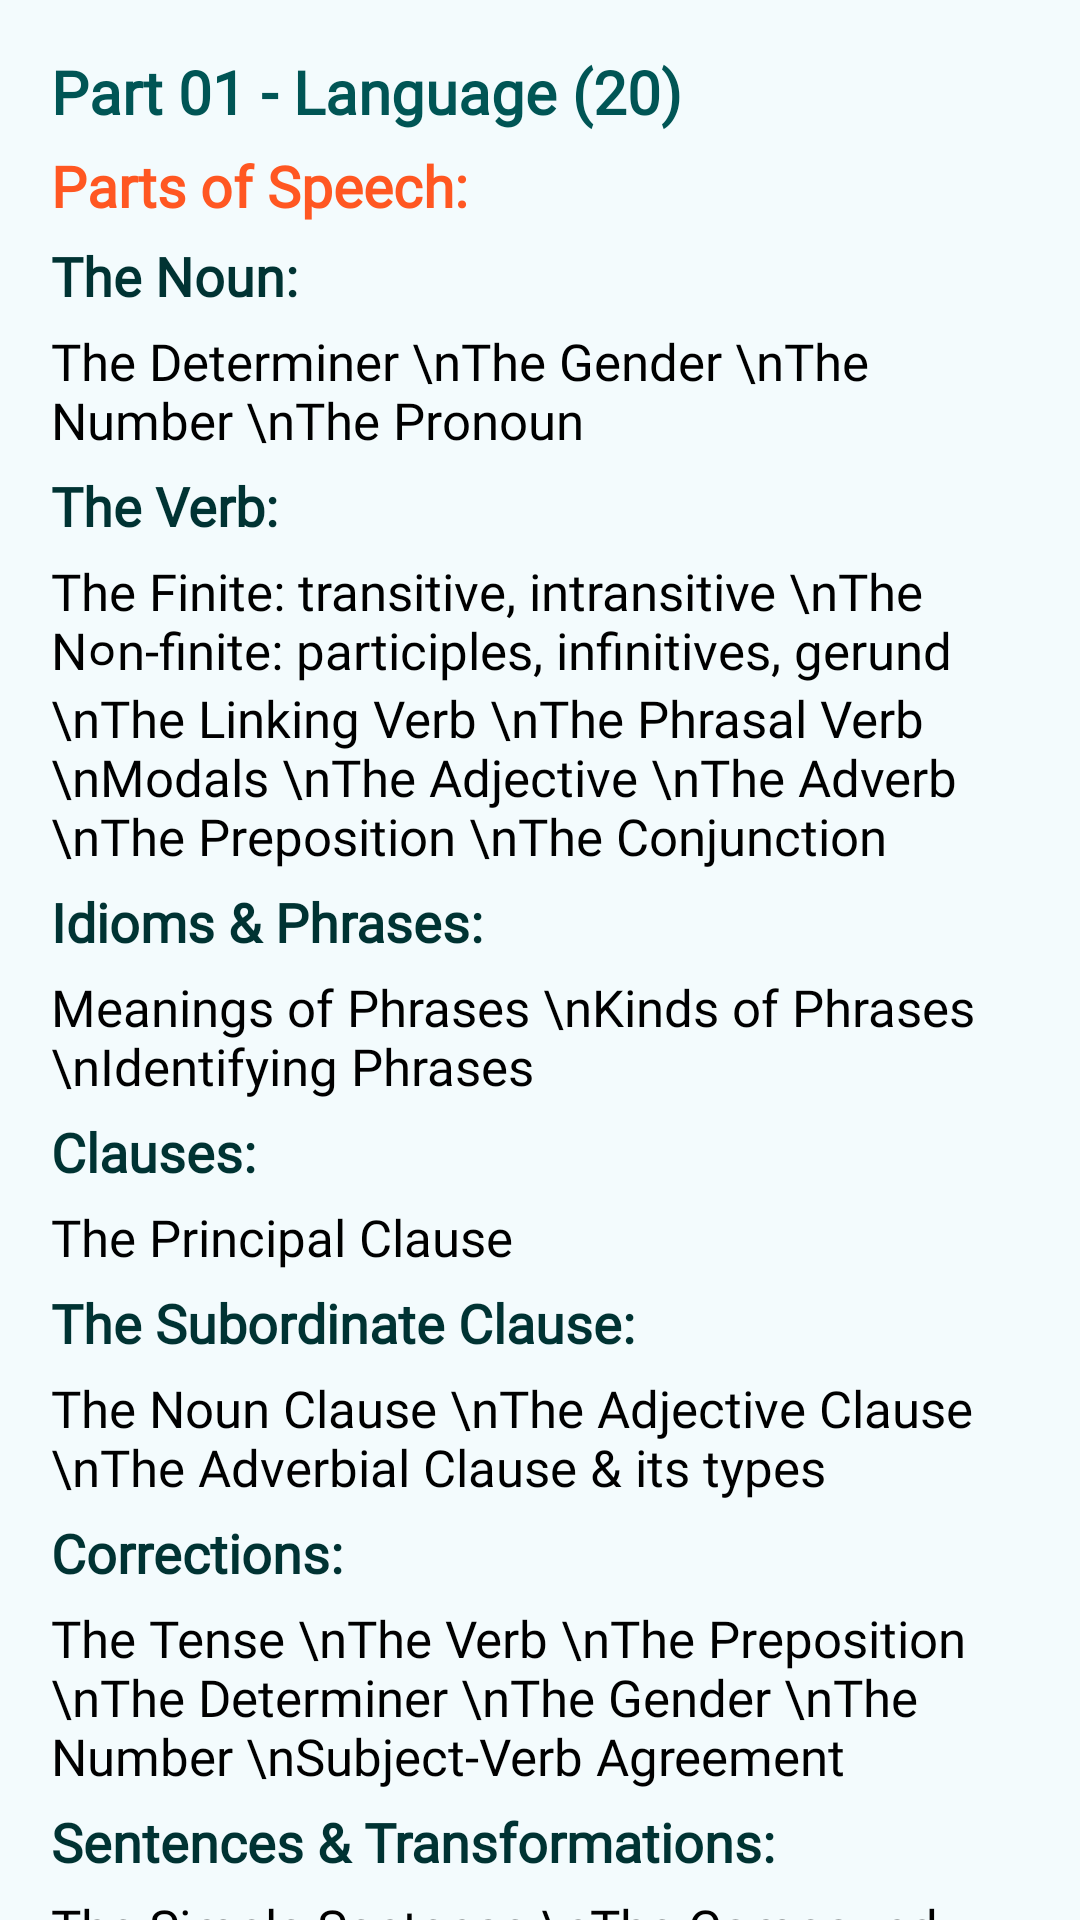

Reconstruct the res/layout file that produces this screen, plus the resources it refers to.
<!-- AndroidManifest.xml: application theme Theme.BCSZeroToJobReady -->
<!-- res/layout/bcs_preliminary_english_syllabus.xml -->
<?xml version="1.0" encoding="utf-8"?>
<RelativeLayout xmlns:android="http://schemas.android.com/apk/res/android"
    xmlns:app="http://schemas.android.com/apk/res-auto"
    xmlns:tools="http://schemas.android.com/tools"
    android:layout_width="match_parent"
    android:layout_height="match_parent"
    tools:context=".BCS_Preliminary_English_Syllabus"
    android:background="@color/main_bg_color"
    >

    <ScrollView
        android:layout_width="match_parent"
        android:layout_height="match_parent"
        >

        <LinearLayout
            android:layout_width="match_parent"
            android:layout_height="wrap_content"
            android:orientation="vertical"
            android:padding="17dp"
            >

            <TextView
                android:layout_width="match_parent"
                android:layout_height="wrap_content"
                android:textColor="@color/primary_color"
                android:textSize="20sp"
                android:textStyle="bold"
                android:fontFamily="@font/bangla_font"
                android:text="Part 01 - Language (20)"
                android:layout_marginBottom="5dp"
                />

            <TextView
                android:layout_width="match_parent"
                android:layout_height="wrap_content"
                android:textColor="@color/secondary_color"
                android:textSize="19sp"
                android:textStyle="bold"
                android:fontFamily="@font/bangla_font"
                android:text="Parts of Speech:"
                android:layout_marginBottom="5dp"
                />

            <TextView
                android:layout_width="match_parent"
                android:layout_height="wrap_content"
                android:textColor="@color/primary_deep"
                android:textSize="18sp"
                android:textStyle="bold"
                android:fontFamily="@font/bangla_font"
                android:text="The Noun:"
                android:layout_marginBottom="5dp"
                />

            <TextView
                android:layout_width="match_parent"
                android:layout_height="wrap_content"
                android:textColor="@color/black"
                android:textSize="17sp"
                android:text="The Determiner \nThe Gender \nThe Number \nThe Pronoun"
                android:fontFamily="@font/bangla_font"
                android:layout_marginBottom="5dp"
                />

            <TextView
                android:layout_width="match_parent"
                android:layout_height="wrap_content"
                android:textColor="@color/primary_deep"
                android:textSize="18sp"
                android:textStyle="bold"
                android:fontFamily="@font/bangla_font"
                android:text="The Verb:"
                android:layout_marginBottom="5dp"
                />

            <TextView
                android:layout_width="match_parent"
                android:layout_height="wrap_content"
                android:textColor="@color/black"
                android:textSize="17sp"
                android:text="The Finite: transitive, intransitive \nThe N০n-finite: participles, infinitives, gerund \nThe Linking Verb \nThe Phrasal Verb \nModals \nThe Adjective \nThe Adverb \nThe Preposition \nThe Conjunction"
                android:fontFamily="@font/bangla_font"
                android:layout_marginBottom="5dp"
                />

            <TextView
                android:layout_width="match_parent"
                android:layout_height="wrap_content"
                android:textColor="@color/primary_deep"
                android:textSize="18sp"
                android:textStyle="bold"
                android:fontFamily="@font/bangla_font"
                android:text="Idioms &amp; Phrases:"
                android:layout_marginBottom="5dp"
                />

            <TextView
                android:layout_width="match_parent"
                android:layout_height="wrap_content"
                android:textColor="@color/black"
                android:textSize="17sp"
                android:text="Meanings of Phrases \nKinds of Phrases \nIdentifying Phrases"
                android:fontFamily="@font/bangla_font"
                android:layout_marginBottom="5dp"
                />

            <TextView
                android:layout_width="match_parent"
                android:layout_height="wrap_content"
                android:textColor="@color/primary_deep"
                android:textSize="18sp"
                android:textStyle="bold"
                android:fontFamily="@font/bangla_font"
                android:text="Clauses:"
                android:layout_marginBottom="5dp"
                />

            <TextView
                android:layout_width="match_parent"
                android:layout_height="wrap_content"
                android:textColor="@color/black"
                android:textSize="17sp"
                android:text="The Principal Clause"
                android:fontFamily="@font/bangla_font"
                android:layout_marginBottom="5dp"
                />

            <TextView
                android:layout_width="match_parent"
                android:layout_height="wrap_content"
                android:textColor="@color/primary_deep"
                android:textSize="18sp"
                android:textStyle="bold"
                android:fontFamily="@font/bangla_font"
                android:text="The Subordinate Clause:"
                android:layout_marginBottom="5dp"
                />

            <TextView
                android:layout_width="match_parent"
                android:layout_height="wrap_content"
                android:textColor="@color/black"
                android:textSize="17sp"
                android:text="The Noun Clause \nThe Adjective Clause \nThe Adverbial Clause &amp; its types"
                android:fontFamily="@font/bangla_font"
                android:layout_marginBottom="5dp"
                />

            <TextView
                android:layout_width="match_parent"
                android:layout_height="wrap_content"
                android:textColor="@color/primary_deep"
                android:textSize="18sp"
                android:textStyle="bold"
                android:fontFamily="@font/bangla_font"
                android:text="Corrections:"
                android:layout_marginBottom="5dp"
                />

            <TextView
                android:layout_width="match_parent"
                android:layout_height="wrap_content"
                android:textColor="@color/black"
                android:textSize="17sp"
                android:text="The Tense \nThe Verb \nThe Preposition \nThe Determiner \nThe Gender \nThe Number \nSubject-Verb Agreement"
                android:fontFamily="@font/bangla_font"
                android:layout_marginBottom="5dp"
                />

            <TextView
                android:layout_width="match_parent"
                android:layout_height="wrap_content"
                android:textColor="@color/primary_deep"
                android:textSize="18sp"
                android:textStyle="bold"
                android:fontFamily="@font/bangla_font"
                android:text="Sentences &amp; Transformations:"
                android:layout_marginBottom="5dp"
                />

            <TextView
                android:layout_width="match_parent"
                android:layout_height="wrap_content"
                android:textColor="@color/black"
                android:textSize="17sp"
                android:text="The Simple Sentence \nThe Compound Sentence \nThe Complex Sentence \nThe Active Voice \nThe Passive Voice \nThe Positive Degree \nThe Comparative Degree \nThe Superlative Degree"
                android:fontFamily="@font/bangla_font"
                android:layout_marginBottom="5dp"
                />

            <TextView
                android:layout_width="match_parent"
                android:layout_height="wrap_content"
                android:textColor="@color/primary_deep"
                android:textSize="18sp"
                android:textStyle="bold"
                android:fontFamily="@font/bangla_font"
                android:text="Words:"
                android:layout_marginBottom="5dp"
                />

            <TextView
                android:layout_width="match_parent"
                android:layout_height="wrap_content"
                android:textColor="@color/black"
                android:textSize="17sp"
                android:text="Meanings \nSynonyms \nAntonyms \nSpellings \nUsage of words as vari০us parts of speech \nFormation of new w০rds by adding prefixes and suffixes"
                android:fontFamily="@font/bangla_font"
                android:layout_marginBottom="5dp"
                />

            <TextView
                android:layout_width="match_parent"
                android:layout_height="wrap_content"
                android:textColor="@color/primary_deep"
                android:textSize="18sp"
                android:textStyle="bold"
                android:fontFamily="@font/bangla_font"
                android:text="Composition:"
                android:layout_marginBottom="5dp"
                />

            <TextView
                android:layout_width="match_parent"
                android:layout_height="wrap_content"
                android:textColor="@color/black"
                android:textSize="17sp"
                android:text="Names of parts of paragraphs/letters/applicati০ns"
                android:fontFamily="@font/bangla_font"
                android:layout_marginBottom="10dp"
                />

            <TextView
                android:layout_width="match_parent"
                android:layout_height="wrap_content"
                android:textColor="@color/primary_color"
                android:textSize="20sp"
                android:textStyle="bold"
                android:fontFamily="@font/bangla_font"
                android:text="Part 02 - Literature (15)"
                android:layout_marginBottom="5dp"
                />

            <TextView
                android:layout_width="match_parent"
                android:layout_height="wrap_content"
                android:textColor="@color/secondary_color"
                android:textSize="19sp"
                android:textStyle="bold"
                android:fontFamily="@font/bangla_font"
                android:text="English Literature:"
                android:layout_marginBottom="5dp"
                />

            <TextView
                android:layout_width="match_parent"
                android:layout_height="wrap_content"
                android:textColor="@color/black"
                android:textSize="17sp"
                android:text="Names of writers of literary pieces from Elizabethan peri০d to the 21st Century. \n\nQuotations from drama/p০etry of different ages."
                android:fontFamily="@font/bangla_font"
                android:layout_marginBottom="5dp"
                />


        </LinearLayout>
    </ScrollView>


</RelativeLayout>
<!-- resources referenced by this layout -->
<resources>
  <color name="black">#FF000000</color>
  <color name="main_bg_color">#F3FBFD</color>
  <color name="primary_color">#005555</color>
  <color name="primary_deep">#003333</color>
  <color name="secondary_color">#FF5722</color>
  <style name="Theme.BCSZeroToJobReady" parent="Theme.MaterialComponents.DayNight.DarkActionBar">
          
          <item name="colorPrimary">@color/primary_color</item>
          <item name="colorPrimaryVariant">@color/primary_deep</item>
          <item name="colorOnPrimary">@color/white</item>
          
          <item name="colorSecondary">@color/teal_200</item>
          <item name="colorSecondaryVariant">@color/teal_700</item>
          <item name="colorOnSecondary">@color/black</item>
          
          <item name="android:statusBarColor">?attr/colorPrimaryVariant</item>
          
      </style>
  <color name="white">#FFFFFFFF</color>
  <color name="teal_200">#FF03DAC5</color>
  <color name="teal_700">#FF018786</color>
</resources>
